Run: headless pygame with SDL's dummy video driver; simulated clock (each Clock.tick advances the game by its frame time, no real sleeping); random seed 0; keys injected as events and as key.get_pressed() state; mouse plan: one left click at the window centre at the start of phase 2, then a move to the lower-right quarter at the start of phase 3.
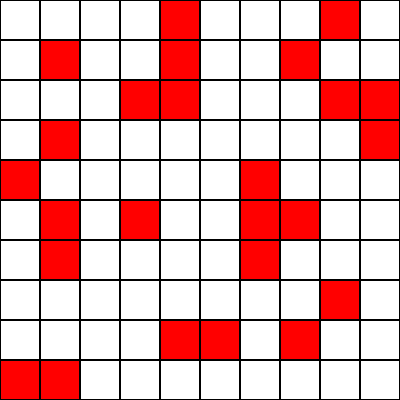
Frame 1 of 4 · flips 1–60 · no input
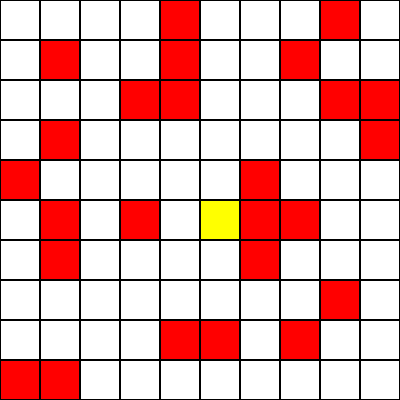
Frame 2 of 4 · flips 61–180 · clicked the window centre · tapped SPACE, RETURN · held RIGHT (→), D
Frame 3 of 4 · flips 181–300 · moved the mouse to the lower-right quarter · held DOWN (↓), S · screen unchanged from frame 2, image omitted
Frame 4 of 4 · flips 301–420 · held LEFT (←), A, UP (↑), W · screen unchanged from frame 3, image omitted

The pygame program that drew these frames:

import pygame
import sys
import random
from collections import deque
import time

# Initialize Pygame
pygame.init()

# Constants
TILE_SIZE = 40
GRID_WIDTH = 10
GRID_HEIGHT = 10
SCREEN_WIDTH = TILE_SIZE * GRID_WIDTH
SCREEN_HEIGHT = TILE_SIZE * GRID_HEIGHT
WHITE = (255, 255, 255) 
BLACK = (0, 0, 0) # Color for grid lines
RED = (255, 0, 0) # Color for obstacles
YELLOW = (255, 255, 0)  # Color for start point
BLUE = (0, 0, 255)  # Color for the end point
GREEN = (0, 255, 0)  # Color for path
GRAY = (200, 200, 200)  # Color for visited cells

# Calculate the number of obstacles (25% of the grid)
total_cells = GRID_WIDTH * GRID_HEIGHT
num_obstacles = int(total_cells * 0.25)

# Generate random positions for obstacles
obstacle_positions = set()
while len(obstacle_positions) < num_obstacles:
    x = random.randint(0, GRID_WIDTH - 1) * TILE_SIZE
    y = random.randint(0, GRID_HEIGHT - 1) * TILE_SIZE
    obstacle_positions.add((x, y))

# Set up the display
screen = pygame.display.set_mode((SCREEN_WIDTH, SCREEN_HEIGHT))
pygame.display.set_caption("20x20 Tile Grid")

# Variables to store start and end points
start_point = None
end_point = None

def draw_grid(path=[], visited=set()):
    for x in range(0, SCREEN_WIDTH, TILE_SIZE):
        for y in range(0, SCREEN_HEIGHT, TILE_SIZE):
            rect = pygame.Rect(x, y, TILE_SIZE, TILE_SIZE)
            if (x, y) in obstacle_positions:
                pygame.draw.rect(screen, RED, rect)  # Fill the obstacle tile
            elif (x, y) == start_point:
                pygame.draw.rect(screen, YELLOW, rect)  # Fill the start point tile
            elif (x, y) == end_point:
                pygame.draw.rect(screen, BLUE, rect)  # Fill the end point tile
            elif (x, y) in path:
                pygame.draw.rect(screen, GREEN, rect)  # Fill the path tile
            elif (x, y) in visited:
                pygame.draw.rect(screen, GRAY, rect)  # Fill the visited nodes
            else:
                pygame.draw.rect(screen, WHITE, rect)  # Fill the normal tile
            pygame.draw.rect(screen, BLACK, rect, 1)  # Draw the outline

def bfs(start, end):
    queue = deque([start])
    visited = set([start])
    parent = {start: None}

    while queue:
        current = queue.popleft()
        if current == end:
            break

        x, y = current
        neighbors = [(x + TILE_SIZE, y), (x - TILE_SIZE, y), (x, y + TILE_SIZE), (x, y - TILE_SIZE)]
        for neighbor in neighbors:
            if (0 <= neighbor[0] < SCREEN_WIDTH and 0 <= neighbor[1] < SCREEN_HEIGHT and
                neighbor not in obstacle_positions and neighbor not in visited):
                queue.append(neighbor)
                visited.add(neighbor)
                parent[neighbor] = current

                # Visualize the search process
                draw_grid(visited=visited)
                pygame.display.flip()
                time.sleep(0.1)  # Add delay for visualization

    path = []
    if end in parent:
        while end:
            path.append(end)
            end = parent[end]
        path.reverse()
    return path, visited

def main():
    global start_point, end_point
    clock = pygame.time.Clock()
    visited = set()

    while True:
        for event in pygame.event.get():
            if event.type == pygame.QUIT:
                pygame.quit()
                sys.exit()
            elif event.type == pygame.MOUSEBUTTONDOWN:
                x, y = event.pos # Get the mouse position
                x = (x // TILE_SIZE) * TILE_SIZE 
                y = (y // TILE_SIZE) * TILE_SIZE 
                if (x, y) not in obstacle_positions:
                    if start_point is None:
                        start_point = (x, y)
                    elif end_point is None:
                        end_point = (x, y)

        if start_point and end_point:
            path, visited = bfs(start_point, end_point)
            if path:  # Check if a path was found
                draw_grid(path, visited)
                pygame.display.flip()
                break  # Stop the loop once the path is found
            else:
                draw_grid(visited=visited)
                pygame.display.flip()
                break
        else:
            draw_grid(visited=visited)
        pygame.display.flip()
        clock.tick(60) # Limit the frame rate to 60 FPS

    # Keep the window open after finding the path
    while True:
        for event in pygame.event.get():
            if event.type == pygame.QUIT:
                pygame.quit()
                sys.exit()

if __name__ == "__main__":
    main()
